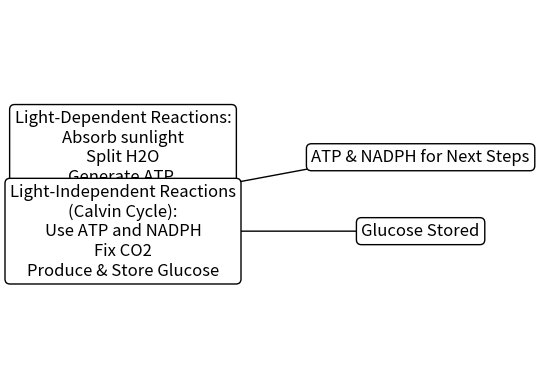

Generate this figure with matplotlib:
import matplotlib.pyplot as plt
from matplotlib.patches import FancyArrowPatch

fig, ax = plt.subplots()

# Draw arrows as edges
arrow = FancyArrowPatch((0.3, 0.5), (0.7, 0.6),mutation_scale=15, arrowstyle='-|>', color='k',lw=1)
ax.add_patch(arrow)

arrow = FancyArrowPatch((0.3, 0.4), (0.7, 0.4),mutation_scale=15, arrowstyle='-|>', color='k',lw=1)
ax.add_patch(arrow)

# Create Nodes using text
plt.text(0.2, 0.6, "Light-Dependent Reactions:\nAbsorb sunlight\nSplit H2O\nGenerate ATP \n& NADPH", 
         size=12, ha="center", va="center",
         bbox=dict(boxstyle="round",
                   ec="black",
                   fc="white",
                   )
         )

plt.text(0.8, 0.6, r"ATP & NADPH for Next Steps", 
         size=12, ha="center", va="center",
         bbox=dict(boxstyle="round",
                   ec="black",
                   fc="white",
                   )
         )

plt.text(0.2, 0.4, "Light-Independent Reactions\n(Calvin Cycle):\nUse ATP and NADPH\nFix CO2\nProduce & Store Glucose", 
         size=12, ha="center", va="center",
         bbox=dict(boxstyle="round",
                   ec="black",
                   fc="white",
                   )
         )

plt.text(0.8, 0.4, r"Glucose Stored", 
         size=12, ha="center", va="center",
         bbox=dict(boxstyle="round",
                   ec="black",
                   fc="white",
                   )
         )

# Hide axis
ax.axis('off')
plt.show()